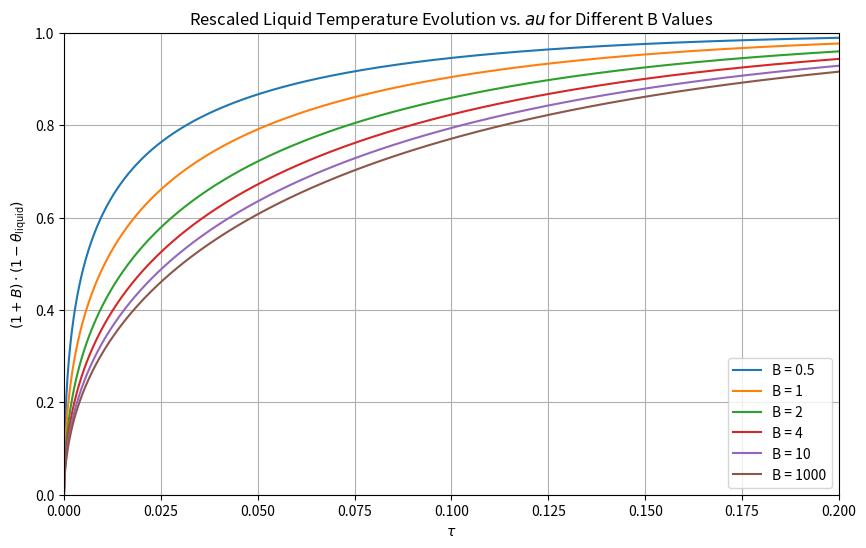

The matplotlib source for this figure:
import numpy as np
import matplotlib.pyplot as plt

# Simulation parameters
timesteps = 1100
tau_max = 0.2
gridsteps = 51
alpha = 1  # Example thermal diffusivity
delta_tau = tau_max / timesteps  # Time step size
delta_xi = 1 / (gridsteps - 1)  # Spatial step size

# Calculate the Fourier number
Fo = alpha * delta_tau / delta_xi**2

# Values of B to consider
B_values = [0.5, 1, 2, 4, 10, 1000]

# Initialize plot
plt.figure(figsize=(10, 6))

for B in B_values:
    # Initialize temperatures for solid and liquid
    T_s = np.zeros(gridsteps)  # Solid initially zero
    T_l = 1.0  # Liquid initially one (normalized)

    # Time evolution of temperatures
    theta_l_all = [T_l]  # Track liquid temperature

    for _ in range(timesteps):
        # Update solid temperature
        T_s_new = np.zeros_like(T_s)
        for i in range(gridsteps):
            if i == 0:
                # Boundary condition at ξ = 0 (symmetry condition)
                T_s_new[i+1] = T_s[i-1]  # ξ = 0: θ_s,i+1 = θ_s,i-1
            elif i == gridsteps-1:
                # Boundary condition at ξ = 1 (liquid-solid interaction)
                T_s_new[i] = T_l  # ξ = 1: θ_s,i = θ_l
            else:
                # Compute the position ξ_i, ξ_{i+1/2}, and ξ_{i-1/2}
                xi = i * delta_xi
                xi_plus_half = xi + delta_xi / 2
                xi_minus_half = xi - delta_xi / 2

                # Correctly calculate the term involving ξ^2
                xi2_term = Fo * ((xi_plus_half**2) * T_s[i + 1]
                                 - (xi_plus_half**2 + xi_minus_half**2) * T_s[i]
                                 + (xi_minus_half**2) * T_s[i - 1])

                # Update T_s for the current grid point
                T_s_new[i] = T_s[i] + (1 / (xi**2 if xi != 0 else 1)) * xi2_term

        T_s = T_s_new.copy()  # Update the old array with new values

        # Update liquid temperature
        interaction_term = (-3 * delta_tau / (B * 2 * delta_xi)) * (
            3 * T_s[-1] - 4 * T_s[-2] + T_s[-3])
        T_l += interaction_term
        theta_l_all.append(T_l)  # Track liquid temperature

    # Calculate the rescaled values for (1 + B) * (1 - theta_liquid)
    rescaled_theta_l = [(1 + B) * (1 - theta_l) for theta_l in theta_l_all]

    # Plot for the current B
    tau = np.linspace(0, timesteps * delta_tau, timesteps + 1)
    plt.plot(tau, rescaled_theta_l, label=f'B = {B}')

# Finalize plot
plt.xlabel(r'$\tau$')
plt.ylabel(r'$(1 + B) \cdot (1 - \theta_{\mathrm{liquid}})$')
plt.title('Rescaled Liquid Temperature Evolution vs. $\tau$ for Different B Values')
plt.legend()
plt.grid()
plt.xlim(0, 0.2)  # Set x-axis limits
plt.ylim(0, 1.0)  # Set y-axis limits
plt.show()
